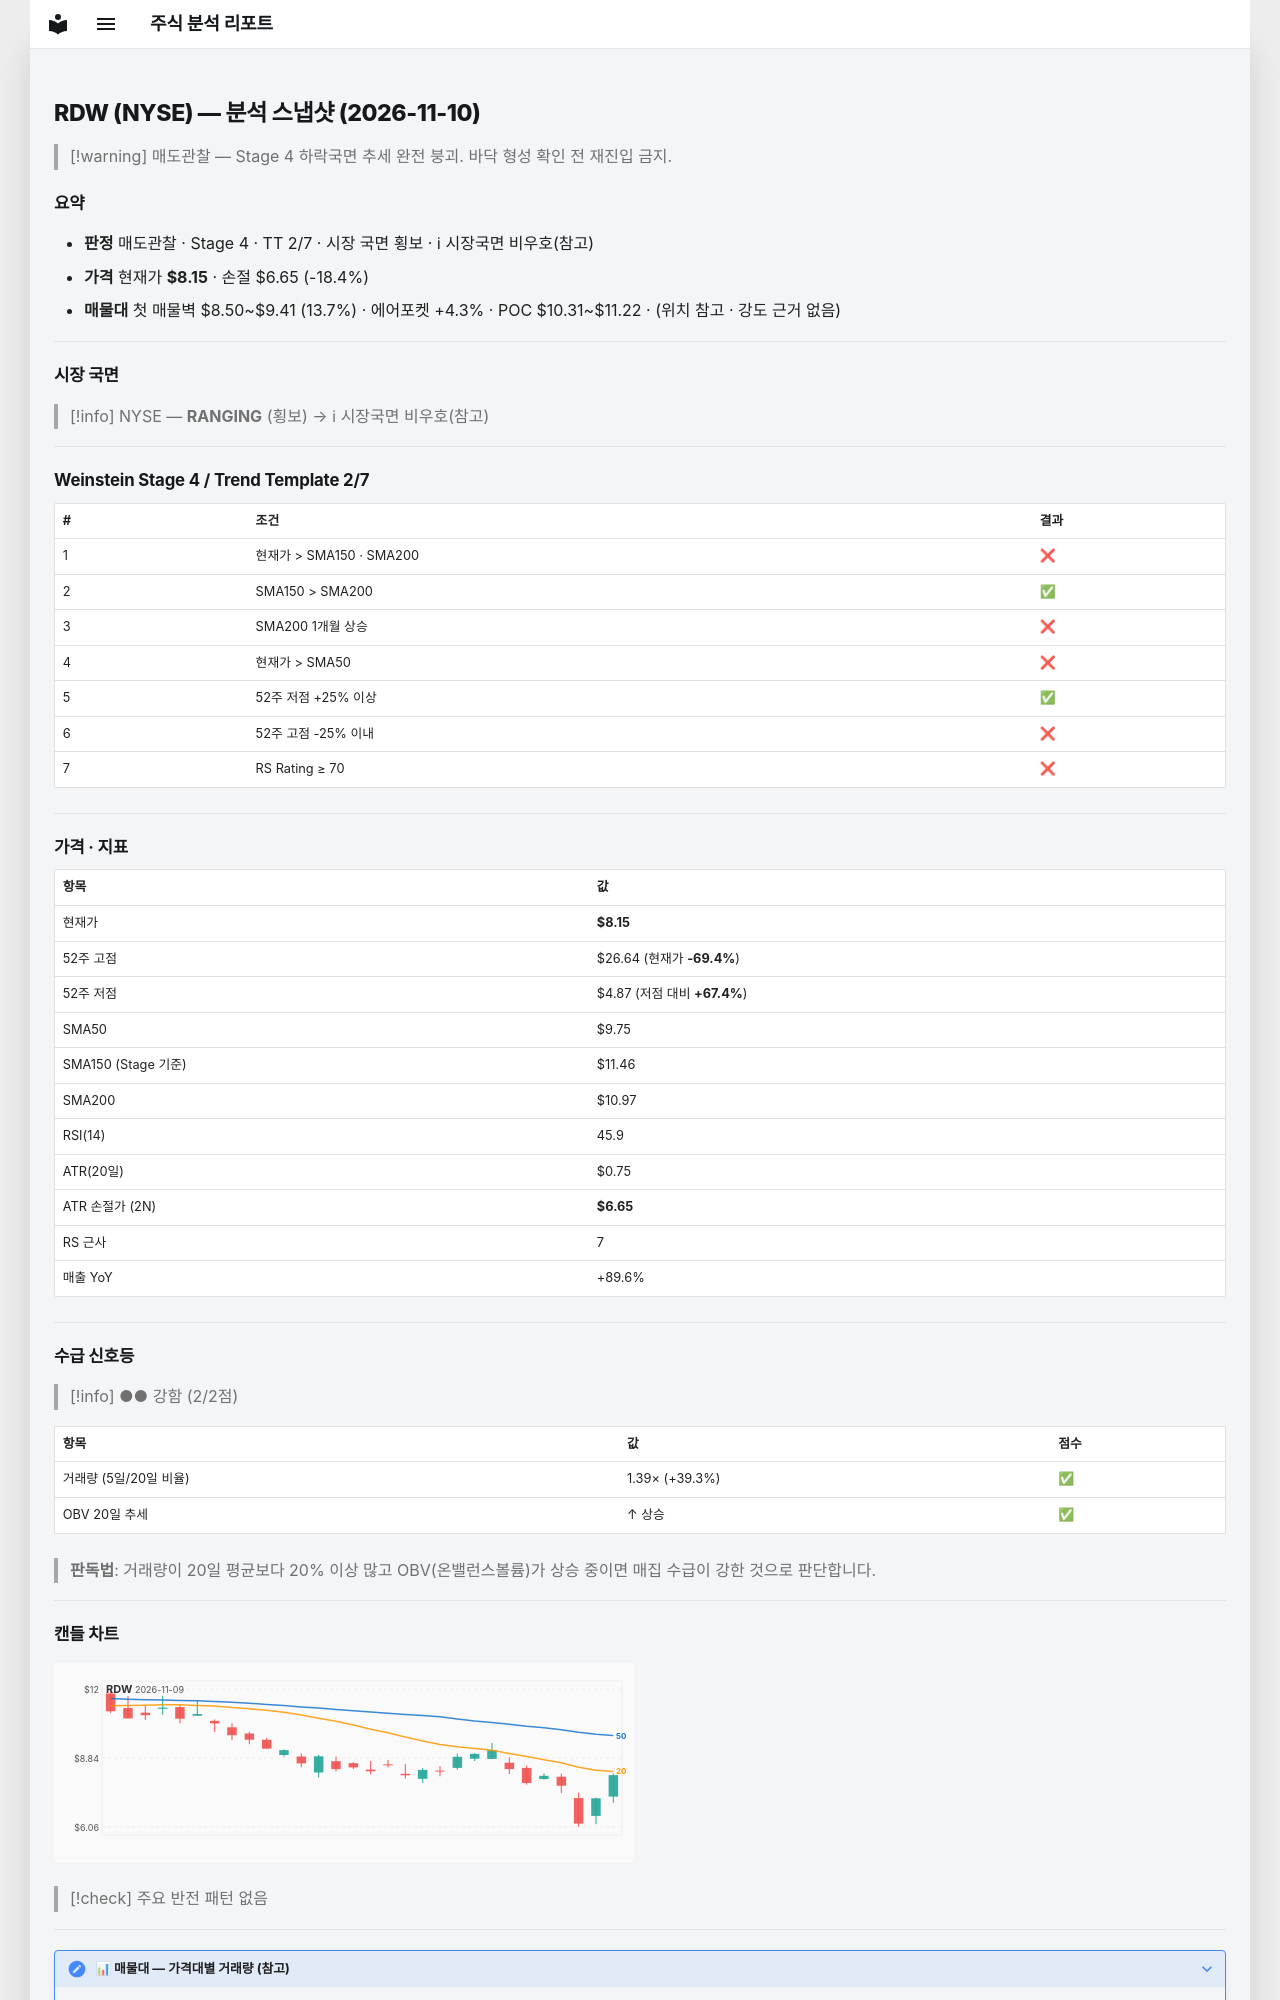

repository: soloandco/stock-reports · page: snapshots/RDW-2026-11-10/index.html · generator: mkdocs

---
type: analysis-snapshot
title: RDW 분석 스냅샷
ticker: RDW
market: NYSE
created: 2026-11-10
updated: 2026-11-10
bar-date: 2026-11-09
verdict: 매도관찰
real-rr: 4.03
sma50-gap-pct: -16.4
weekly-position: 저항대아래
weekly-overhead-price: 14.19
weekly-overhead-pct: 74.1
stage: 4
trend-template-score: 2
tt-max: 7
ma-set: sma-50-150-200
price: 8.149999618530273
stop-price: 6.651456804129059
market-regime: RANGING
supply-demand-score: 2/2
supply-demand-label: 강함
status: tracking
tags:
  - stock-agent
  - watchlist
  - RDW
  - analysis
related:
  - "[[analysis-template]]"
---

# RDW (NYSE) — 분석 스냅샷 (2026-11-10)

> [!warning] 매도관찰 — Stage 4 하락국면
> 추세 완전 붕괴. 바닥 형성 확인 전 재진입 금지.

## 요약

- **판정** 매도관찰 · Stage 4 · TT 2/7 · 시장 국면 횡보 · ℹ 시장국면 비우호(참고)
- **가격** 현재가 **$8.15** · 손절 $6.65 (-18.4%)
- **매물대** 첫 매물벽 $8.50~$9.41 (13.7%) · 에어포켓 +4.3% · POC $10.31~$11.22 · (위치 참고 · 강도 근거 없음)

---

## 시장 국면

> [!info] NYSE — **RANGING** (횡보) → ℹ 시장국면 비우호(참고)

---

## Weinstein Stage 4 / Trend Template 2/7

| # | 조건 | 결과 |
|---|------|------|
| 1 | 현재가 > SMA150 · SMA200 | ❌ |
| 2 | SMA150 > SMA200 | ✅ |
| 3 | SMA200 1개월 상승 | ❌ |
| 4 | 현재가 > SMA50 | ❌ |
| 5 | 52주 저점 +25% 이상 | ✅ |
| 6 | 52주 고점 -25% 이내 | ❌ |
| 7 | RS Rating ≥ 70 | ❌ |

---

## 가격 · 지표

| 항목 | 값 |
|------|---|
| 현재가 | **$8.15** |
| 52주 고점 | $26.64 (현재가 **-69.4%**) |
| 52주 저점 | $4.87 (저점 대비 **+67.4%**) |
| SMA50 | $9.75 |
| SMA150 (Stage 기준) | $11.46 |
| SMA200 | $10.97 |
| RSI(14) | 45.9 |
| ATR(20일) | $0.75 |
| ATR 손절가 (2N) | **$6.65** |
| RS 근사 | 7 |
| 매출 YoY | +89.6% |

---
## 수급 신호등

> [!info] ●● 강함 (2/2점)

| 항목 | 값 | 점수 |
|------|------|------|
| 거래량 (5일/20일 비율) | 1.39× (+39.3%) | ✅ |
| OBV 20일 추세 | ↑ 상승 | ✅ |

> **판독법**: 거래량이 20일 평균보다 20% 이상 많고 OBV(온밸런스볼륨)가 상승 중이면 매집 수급이 강한 것으로 판단합니다.

---
